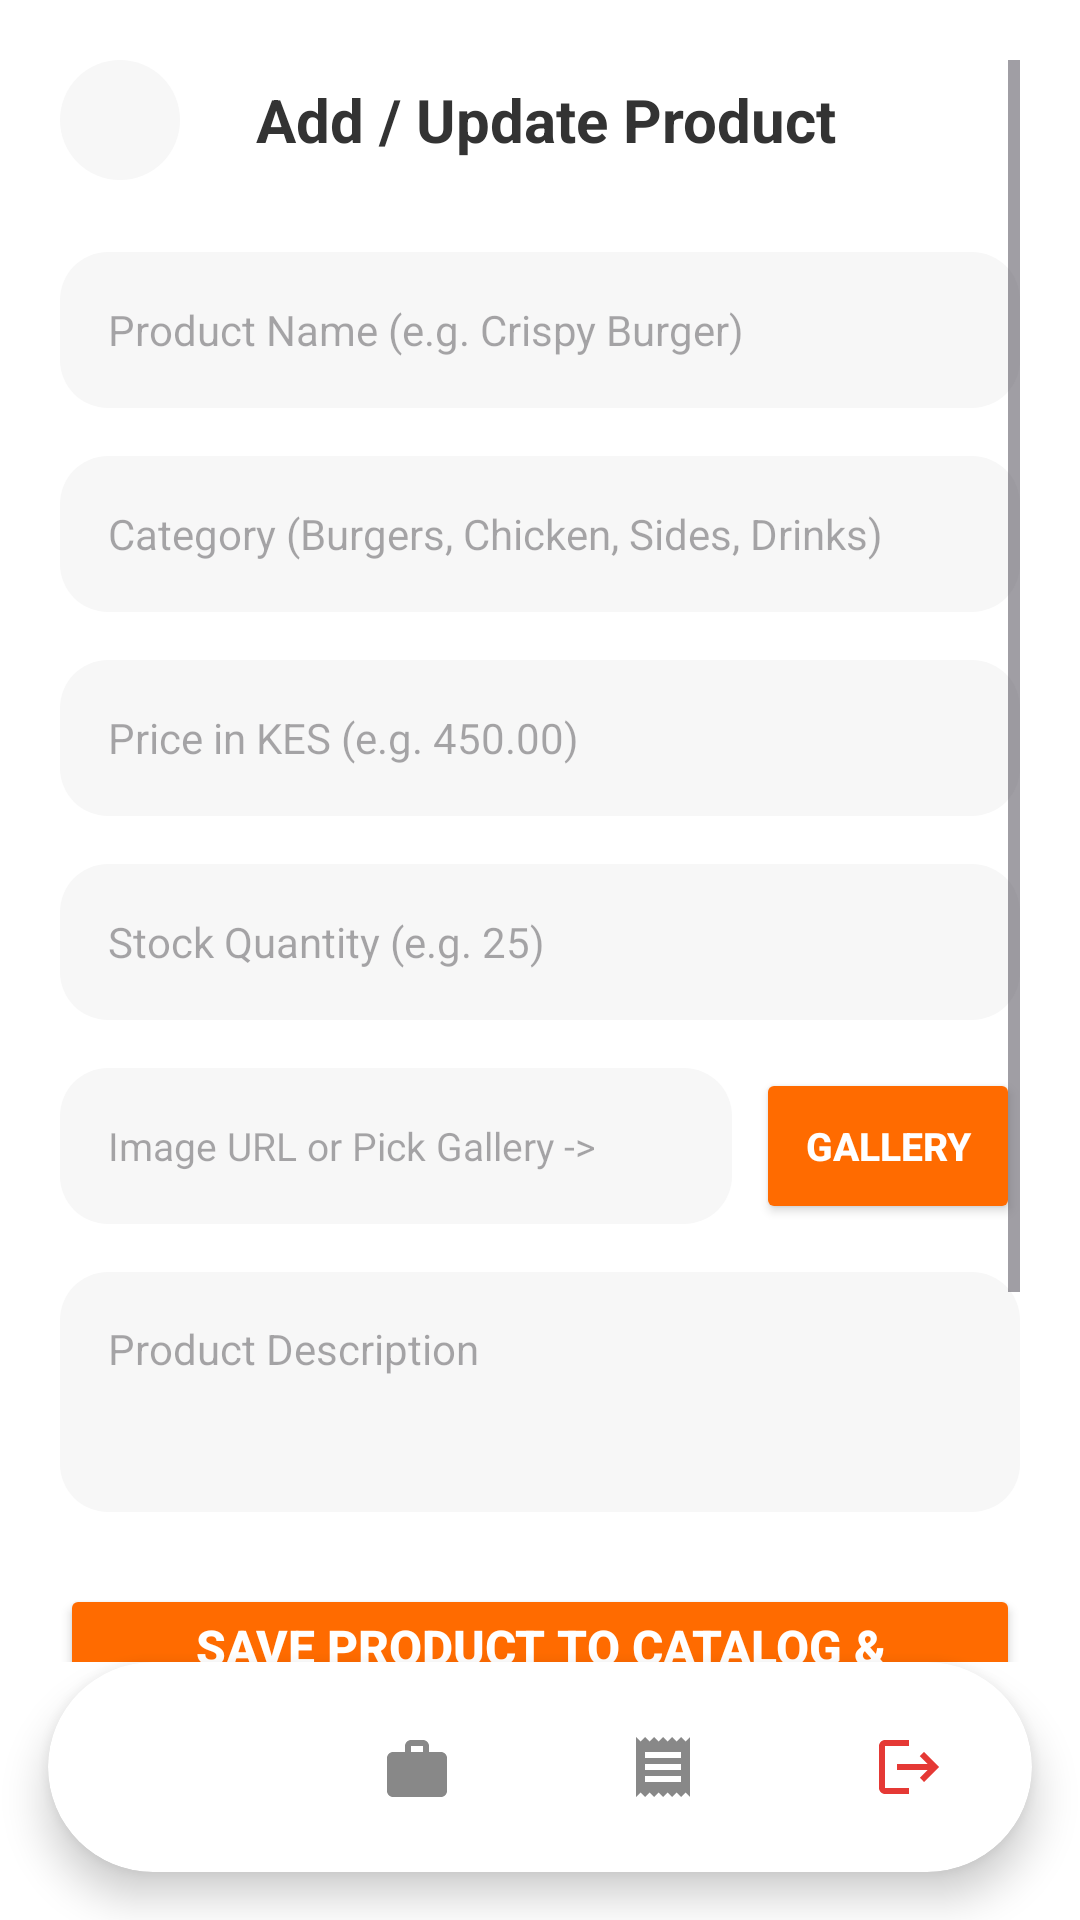

Here is an Android app screen rendered from its layout file. Give the layout XML and the strings, colors and styles it references.
<!-- AndroidManifest.xml: application theme Theme.Munchly -->
<!-- res/layout/activity_admin_product_management.xml -->
<?xml version="1.0" encoding="utf-8"?>
<RelativeLayout xmlns:android="http://schemas.android.com/apk/res/android"
    xmlns:app="http://schemas.android.com/apk/res-auto"
    android:layout_width="match_parent"
    android:layout_height="match_parent"
    android:fitsSystemWindows="true"
    android:background="#FFFFFF">

    <ScrollView
        android:layout_width="match_parent"
        android:layout_height="0dp"
        android:layout_alignParentTop="true"
        android:layout_above="@id/adminNav"
        android:fillViewport="true"
        android:padding="20dp"
        android:clipToPadding="false">

        <LinearLayout
            android:layout_width="match_parent"
            android:layout_height="wrap_content"
            android:orientation="vertical">

            
            <LinearLayout
                android:layout_width="match_parent"
                android:layout_height="wrap_content"
                android:orientation="horizontal"
                android:gravity="center_vertical"
                android:layout_marginBottom="24dp">

                <ImageView
                    android:id="@+id/btnBack"
                    android:layout_width="40dp"
                    android:layout_height="40dp"
                    android:background="@drawable/bg_circle_light"
                    android:padding="10dp"
                    android:src="@drawable/ic_back"
                    app:tint="#111111"
                    android:contentDescription="@string/back" />

                <TextView
                    android:layout_width="0dp"
                    android:layout_height="wrap_content"
                    android:layout_weight="1"
                    android:text="@string/add_update_product_title"
                    android:textAlignment="center"
                    android:textSize="20sp"
                    android:textStyle="bold"
                    android:textColor="#333333" />

                <View android:layout_width="36dp" android:layout_height="36dp"/>
            </LinearLayout>

            <EditText
                android:id="@+id/etProductName"
                android:layout_width="match_parent"
                android:layout_height="52dp"
                android:hint="@string/hint_product_name"
                android:autofillHints="name"
                android:inputType="text"
                android:background="@drawable/bg_rounded_light"
                android:paddingHorizontal="16dp"
                android:textSize="14sp"
                android:layout_marginBottom="16dp" />

            <EditText
                android:id="@+id/etProductCategory"
                android:layout_width="match_parent"
                android:layout_height="52dp"
                android:hint="@string/hint_product_category"
                android:autofillHints="postalAddress"
                android:inputType="text"
                android:background="@drawable/bg_rounded_light"
                android:paddingHorizontal="16dp"
                android:textSize="14sp"
                android:layout_marginBottom="16dp" />

            <EditText
                android:id="@+id/etProductPrice"
                android:layout_width="match_parent"
                android:layout_height="52dp"
                android:hint="@string/hint_product_price"
                android:autofillHints="postalAddress"
                android:inputType="numberDecimal"
                android:background="@drawable/bg_rounded_light"
                android:paddingHorizontal="16dp"
                android:textSize="14sp"
                android:layout_marginBottom="16dp" />

            <EditText
                android:id="@+id/etStockQuantity"
                android:layout_width="match_parent"
                android:layout_height="52dp"
                android:hint="@string/hint_stock_quantity"
                android:autofillHints="phone"
                android:inputType="number"
                android:background="@drawable/bg_rounded_light"
                android:paddingHorizontal="16dp"
                android:textSize="14sp"
                android:layout_marginBottom="16dp" />

            
            <LinearLayout
                android:layout_width="match_parent"
                android:layout_height="wrap_content"
                android:orientation="horizontal"
                android:gravity="center_vertical"
                android:layout_marginBottom="16dp">

                <EditText
                    android:id="@+id/etImageUrl"
                    android:layout_width="0dp"
                    android:layout_height="52dp"
                    android:layout_weight="1"
                    android:hint="Image URL or Pick Gallery ->"
                    android:autofillHints="postalAddress"
                    android:inputType="textUri"
                    android:background="@drawable/bg_rounded_light"
                    android:paddingHorizontal="16dp"
                    android:textSize="13sp"
                    android:layout_marginEnd="8dp" />

                <Button
                    android:id="@+id/btnPickImage"
                    android:layout_width="wrap_content"
                    android:layout_height="52dp"
                    android:text="Gallery"
                    android:textSize="13sp"
                    android:textStyle="bold"
                    android:textColor="#FFFFFF"
                    android:backgroundTint="#FF6B00"
                    app:cornerRadius="26dp" />
            </LinearLayout>

            
            <ImageView
                android:id="@+id/ivSelectedImagePreview"
                android:layout_width="match_parent"
                android:layout_height="140dp"
                android:scaleType="centerCrop"
                android:background="#F2F2F2"
                android:visibility="gone"
                android:contentDescription="Selected Image Preview"
                android:layout_marginBottom="16dp" />

            <EditText
                android:id="@+id/etProductDescription"
                android:layout_width="match_parent"
                android:layout_height="80dp"
                android:hint="@string/hint_product_description"
                android:autofillHints="postalAddress"
                android:inputType="textMultiLine"
                android:gravity="top|start"
                android:background="@drawable/bg_rounded_light"
                android:padding="16dp"
                android:textSize="14sp"
                android:layout_marginBottom="24dp" />

            <Button
                android:id="@+id/btnSaveProduct"
                android:layout_width="match_parent"
                android:layout_height="52dp"
                android:text="@string/btn_save_product"
                android:backgroundTint="#FF6B00"
                android:textColor="#FFFFFF"
                android:textSize="16sp"
                android:textStyle="bold"
                app:cornerRadius="26dp" />

            
            <View
                android:layout_width="match_parent"
                android:layout_height="1dp"
                android:background="#E0E0E0"
                android:layout_marginVertical="24dp" />

            <TextView
                android:layout_width="wrap_content"
                android:layout_height="wrap_content"
                android:text="Manage Existing Products"
                android:textSize="18sp"
                android:textStyle="bold"
                android:textColor="#222222"
                android:layout_marginBottom="16dp" />

            <LinearLayout
                android:id="@+id/adminProductListContainer"
                android:layout_width="match_parent"
                android:layout_height="wrap_content"
                android:orientation="vertical"
                android:paddingBottom="24dp" />

        </LinearLayout>
    </ScrollView>

    <include
        android:id="@+id/adminNav"
        layout="@layout/layout_admin_nav"
        android:layout_width="match_parent"
        android:layout_height="70dp"
        android:layout_alignParentBottom="true"
        android:layout_marginHorizontal="16dp"
        android:layout_marginBottom="16dp" />

</RelativeLayout>
<!-- res/layout/layout_admin_nav.xml (included above) -->
<?xml version="1.0" encoding="utf-8"?>
<androidx.cardview.widget.CardView xmlns:android="http://schemas.android.com/apk/res/android"
    xmlns:app="http://schemas.android.com/apk/res-auto"
    android:layout_width="match_parent"
    android:layout_height="70dp"
    android:layout_gravity="bottom"
    app:cardBackgroundColor="#FFFFFF"
    app:cardCornerRadius="35dp"
    app:cardElevation="8dp">

    <LinearLayout
        android:layout_width="match_parent"
        android:layout_height="match_parent"
        android:baselineAligned="false"
        android:gravity="center"
        android:orientation="horizontal"
        android:weightSum="4">

        
        <LinearLayout
            android:id="@+id/navAdminDashboard"
            android:layout_width="0dp"
            android:layout_height="match_parent"
            android:layout_weight="1"
            android:background="?attr/selectableItemBackground"
            android:clickable="true"
            android:focusable="true"
            android:gravity="center"
            android:orientation="vertical">

            <androidx.appcompat.widget.AppCompatImageView
                android:id="@+id/navAdminDashboardIcon"
                android:layout_width="24dp"
                android:layout_height="24dp"
                android:contentDescription="Admin Dashboard"
                app:srcCompat="@drawable/ic_admin_dashboard"
                app:tint="#888888" />
        </LinearLayout>

        
        <LinearLayout
            android:id="@+id/navAdminProducts"
            android:layout_width="0dp"
            android:layout_height="match_parent"
            android:layout_weight="1"
            android:background="?attr/selectableItemBackground"
            android:clickable="true"
            android:focusable="true"
            android:gravity="center"
            android:orientation="vertical">

            <androidx.appcompat.widget.AppCompatImageView
                android:id="@+id/navAdminProductsIcon"
                android:layout_width="24dp"
                android:layout_height="24dp"
                android:contentDescription="Admin Products"
                app:srcCompat="@drawable/ic_admin_products"
                app:tint="#888888" />
        </LinearLayout>

        
        <LinearLayout
            android:id="@+id/navAdminOrders"
            android:layout_width="0dp"
            android:layout_height="match_parent"
            android:layout_weight="1"
            android:background="?attr/selectableItemBackground"
            android:clickable="true"
            android:focusable="true"
            android:gravity="center"
            android:orientation="vertical">

            <androidx.appcompat.widget.AppCompatImageView
                android:id="@+id/navAdminOrdersIcon"
                android:layout_width="24dp"
                android:layout_height="24dp"
                android:contentDescription="Admin Orders"
                app:srcCompat="@drawable/ic_admin_orders"
                app:tint="#888888" />
        </LinearLayout>

        
        <LinearLayout
            android:id="@+id/navAdminLogout"
            android:layout_width="0dp"
            android:layout_height="match_parent"
            android:layout_weight="1"
            android:background="?attr/selectableItemBackground"
            android:clickable="true"
            android:focusable="true"
            android:gravity="center"
            android:orientation="vertical">

            <androidx.appcompat.widget.AppCompatImageView
                android:id="@+id/navAdminLogoutIcon"
                android:layout_width="24dp"
                android:layout_height="24dp"
                android:contentDescription="Admin Logout"
                app:srcCompat="@drawable/ic_admin_logout"
                app:tint="#E53935" />
        </LinearLayout>

    </LinearLayout>
</androidx.cardview.widget.CardView>
<!-- resources referenced by this layout -->
<resources>
  <!-- drawable bg_circle_light (drawable) -->
  <shape xmlns:android="http://schemas.android.com/apk/res/android"
      android:shape="oval">
      <solid android:color="#F7F7F7"/>
  </shape>
  <!-- drawable bg_rounded_light (drawable) -->
  <shape xmlns:android="http://schemas.android.com/apk/res/android"
      android:shape="rectangle">
      <solid android:color="#F7F7F7"/>
      <corners android:radius="16dp"/>
  </shape>
  <!-- drawable ic_admin_logout (drawable) -->
  <vector xmlns:android="http://schemas.android.com/apk/res/android"
      android:width="24dp"
      android:height="24dp"
      android:viewportWidth="24"
      android:viewportHeight="24">
      <path
          android:fillColor="#000000"
          android:pathData="M17,7l-1.41,1.41L18.17,11H8v2h10.17l-2.58,2.58L17,17l5-5zM4,5h8V3H4c-1.1,0-2,0.9-2,2v14c0,1.1,0.9,2,2,2h8v-2H4V5z"/>
  </vector>
  <!-- drawable ic_admin_orders (drawable) -->
  <vector xmlns:android="http://schemas.android.com/apk/res/android"
      android:width="24dp"
      android:height="24dp"
      android:viewportWidth="24"
      android:viewportHeight="24">
      <path
          android:fillColor="#000000"
          android:pathData="M18,17H6v-2h12v2zm0-4H6v-2h12v2zm0-4H6V7h12v2zM3,22l1.5-1.5L6,22l1.5-1.5L9,22l1.5-1.5L12,22l1.5-1.5L15,22l1.5-1.5L18,22l1.5-1.5L21,22V2l-1.5,1.5L18,2l-1.5,1.5L15,2l-1.5,1.5L12,2l-1.5,1.5L9,2l-1.5,1.5L6,2l-1.5,1.5L3,2v20z"/>
  </vector>
  <!-- drawable ic_admin_products (drawable) -->
  <vector xmlns:android="http://schemas.android.com/apk/res/android"
      android:width="24dp"
      android:height="24dp"
      android:viewportWidth="24"
      android:viewportHeight="24">
      <path
          android:fillColor="#000000"
          android:pathData="M20,7h-4V5c0-1.1-0.9-2-2-2h-4c-1.1,0-2,0.9-2,2v2H4c-1.1,0-2,0.9-2,2v11c0,1.1,0.9,2,2,2h16c1.1,0,2-0.9,2-2V9c0-1.1-0.9-2-2-2zM10,5h4v2h-4V5z"/>
  </vector>
  <!-- drawable ic_back (drawable) -->
  <vector xmlns:android="http://schemas.android.com/apk/res/android"
      android:width="24dp" android:height="24dp"
      android:viewportWidth="24" android:viewportHeight="24">
      <path android:fillColor="#000000" android:path="M20 11H7.83l5.59-5.59L12 4l-8 8 8 8 1.41-1.41L7.83 13H20v-2z"/>
  </vector>
  <string name="add_update_product_title">Add / Update Product</string>
  <string name="back">Back</string>
  <string name="btn_save_product">Save Product to Catalog &amp; Firestore</string>
  <string name="hint_product_category">Category (Burgers, Chicken, Sides, Drinks)</string>
  <string name="hint_product_description">Product Description</string>
  <string name="hint_product_name">Product Name (e.g. Crispy Burger)</string>
  <string name="hint_product_price">Price in KES (e.g. 450.00)</string>
  <string name="hint_stock_quantity">Stock Quantity (e.g. 25)</string>
  <style name="Theme.Munchly" parent="Base.Theme.Munchly" />
  <style name="Base.Theme.Munchly" parent="Theme.Material3.DayNight.NoActionBar">
          
          
      </style>
</resources>
